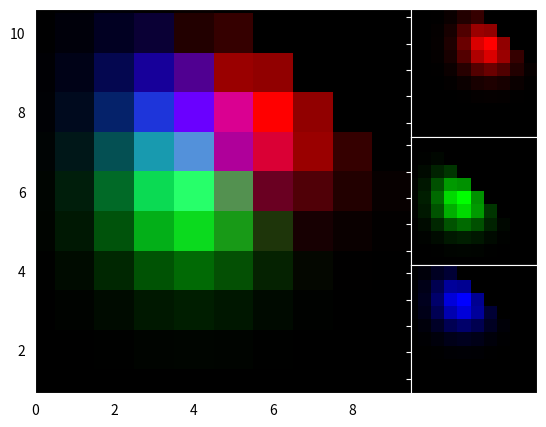

The matplotlib source for this figure:
%matplotlib inline

import numpy as np
import matplotlib.pyplot as plt
from mpl_toolkits.axes_grid1.axes_rgb import RGBAxes


def get_demo_image():
    # prepare image
    delta = 0.5

    extent = (-3, 4, -4, 3)
    x = np.arange(-3.0, 4.001, delta)
    y = np.arange(-4.0, 3.001, delta)
    X, Y = np.meshgrid(x, y)
    Z1 = np.exp(-X**2 - Y**2)
    Z2 = np.exp(-(X - 1)**2 - (Y - 1)**2)
    Z = (Z1 - Z2) * 2

    return Z, extent


def get_rgb():
    Z, extent = get_demo_image()

    Z[Z < 0] = 0.
    Z = Z / Z.max()

    R = Z[:13, :13]
    G = Z[2:, 2:]
    B = Z[:13, 2:]

    return R, G, B


fig = plt.figure()
ax = RGBAxes(fig, [0.1, 0.1, 0.8, 0.8])

r, g, b = get_rgb()
ax.imshow_rgb(r, g, b, origin="lower")

ax.RGB.set_xlim(0., 9.5)
ax.RGB.set_ylim(0.9, 10.6)

plt.show()

import mpl_toolkits
mpl_toolkits.axes_grid1.axes_rgb.RGBAxes
mpl_toolkits.axes_grid1.axes_rgb.RGBAxes.imshow_rgb